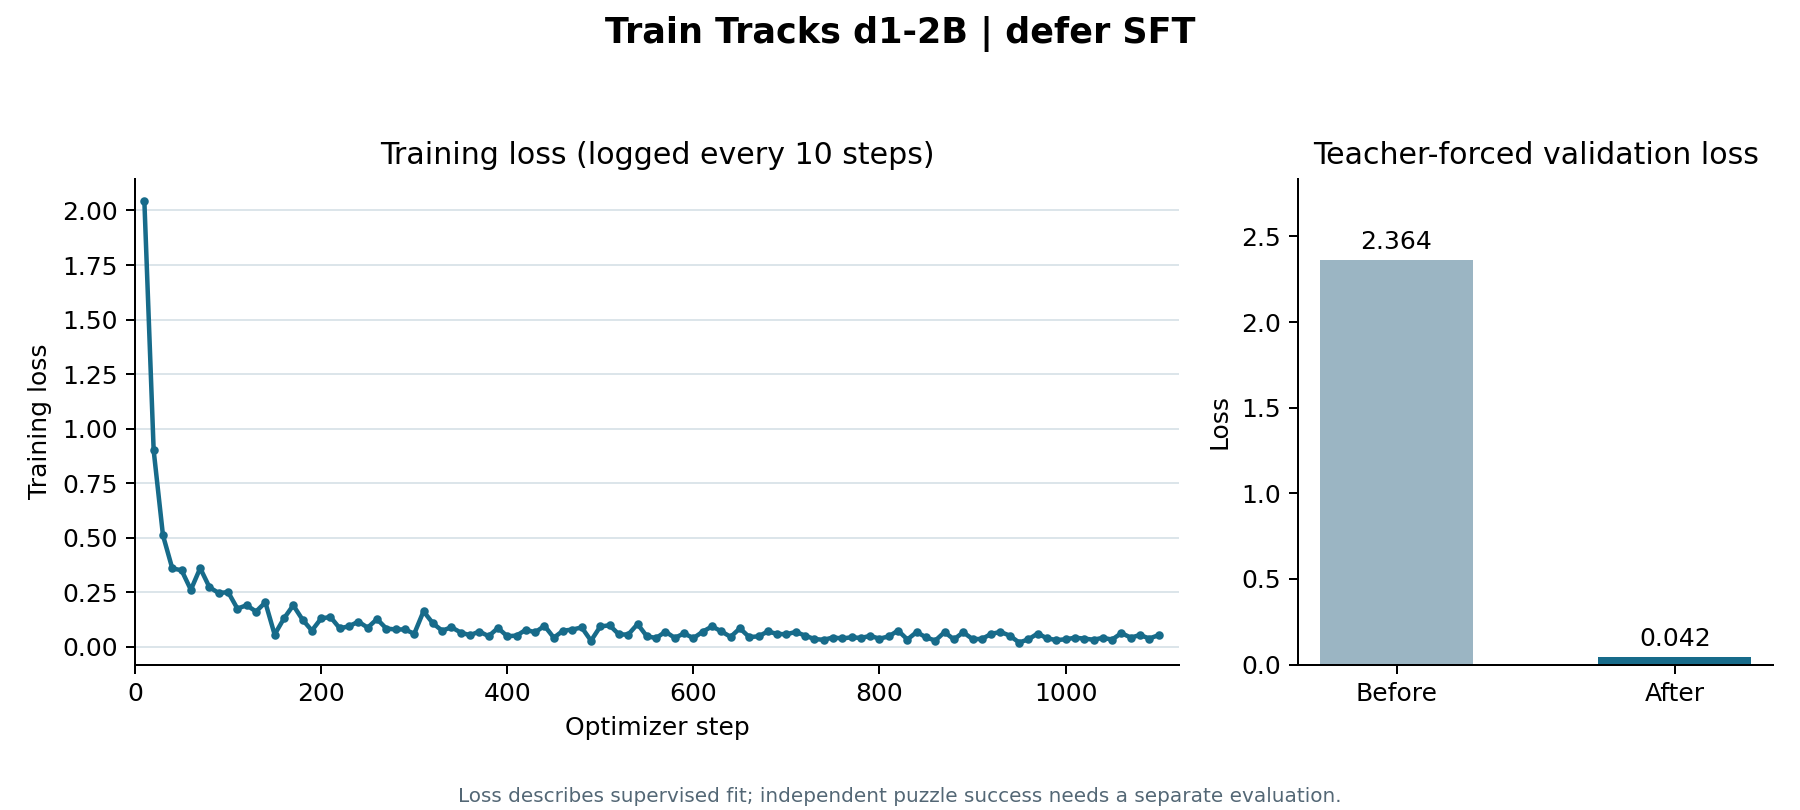

Data behind this chart, as committed beside it:
step, epoch, train_loss, learning_rate
10, 0.009025, 2.044, 3.214e-05
20, 0.01805, 0.9005, 6.786e-05
30, 0.02708, 0.5111, 0.0001036
40, 0.0361, 0.3595, 0.0001393
50, 0.04513, 0.3509, 0.000175
60, 0.05415, 0.2614, 0.0002
70, 0.06318, 0.3607, 0.0001999
80, 0.0722, 0.2728, 0.0001998
90, 0.08123, 0.2463, 0.0001995
100, 0.09025, 0.2511, 0.0001992
110, 0.09928, 0.175, 0.0001988
120, 0.1083, 0.1909, 0.0001982
130, 0.1173, 0.1615, 0.0001976
140, 0.1264, 0.2039, 0.0001969
150, 0.1354, 0.05632, 0.0001962
160, 0.1444, 0.1301, 0.0001953
170, 0.1534, 0.1904, 0.0001944
180, 0.1625, 0.1245, 0.0001933
190, 0.1715, 0.07447, 0.0001922
200, 0.1805, 0.1301, 0.000191
210, 0.1895, 0.1368, 0.0001897
220, 0.1986, 0.08476, 0.0001884
230, 0.2076, 0.09437, 0.0001869
240, 0.2166, 0.1155, 0.0001854
250, 0.2256, 0.08791, 0.0001838
260, 0.2347, 0.1273, 0.0001822
270, 0.2437, 0.08386, 0.0001804
280, 0.2527, 0.07954, 0.0001786
290, 0.2617, 0.07976, 0.0001768
300, 0.2708, 0.05968, 0.0001748
310, 0.2798, 0.1627, 0.0001728
320, 0.2888, 0.1083, 0.0001707
330, 0.2978, 0.07393, 0.0001686
340, 0.3069, 0.08983, 0.0001664
350, 0.3159, 0.06555, 0.0001641
360, 0.3249, 0.05328, 0.0001618
370, 0.3339, 0.07016, 0.0001594
380, 0.343, 0.04884, 0.000157
390, 0.352, 0.08647, 0.0001545
400, 0.361, 0.04847, 0.000152
410, 0.37, 0.05148, 0.0001494
420, 0.3791, 0.07802, 0.0001468
430, 0.3881, 0.06657, 0.0001441
440, 0.3971, 0.09633, 0.0001414
450, 0.4061, 0.04188, 0.0001387
460, 0.4152, 0.07396, 0.0001359
470, 0.4242, 0.07924, 0.0001331
480, 0.4332, 0.08885, 0.0001303
490, 0.4422, 0.02807, 0.0001274
500, 0.4513, 0.09346, 0.0001245
510, 0.4603, 0.0986, 0.0001216
520, 0.4693, 0.05691, 0.0001187
530, 0.4783, 0.05634, 0.0001158
540, 0.4874, 0.1042, 0.0001128
550, 0.4964, 0.04841, 0.0001098
560, 0.5054, 0.04029, 0.0001069
570, 0.5144, 0.06954, 0.0001039
580, 0.5235, 0.04105, 0.0001009
590, 0.5325, 0.06152, 9.791e-05
600, 0.5415, 0.03979, 9.493e-05
... 50 more rows
